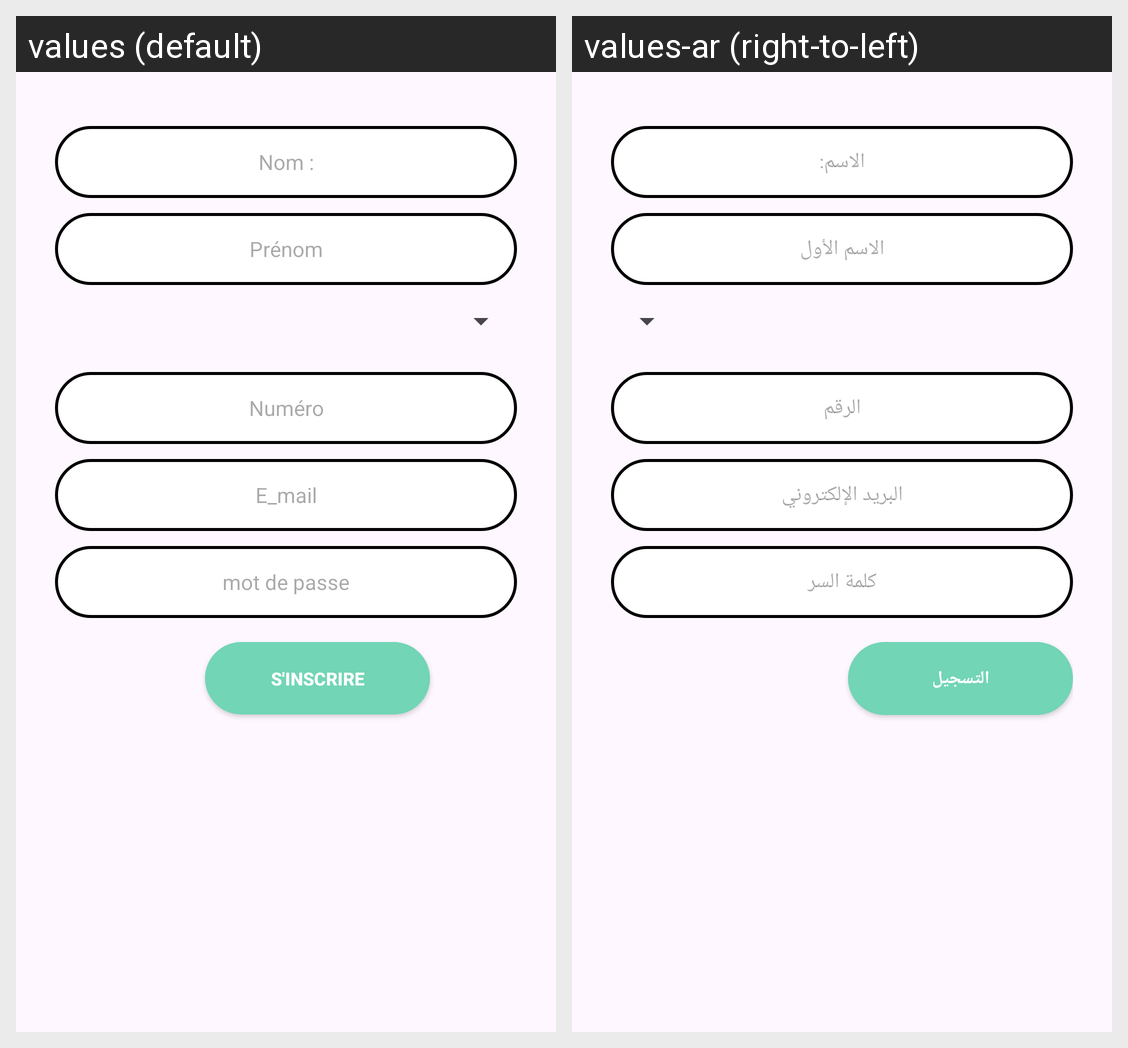

For this localized Android screen grid, give each drawn string resource with its value in every locale shown.
Android screen res/layout/fragment_register.xml rendered under 2 locales, left to right: values (default), values-ar (right-to-left). Device: Nexus 5 (rendered at 1080×1920; each locale shown at half size, 540×960, under a caption strip naming it); theme Theme.PharmacieApp.
Strings drawn on this screen, with the default value and each locale's value (text and hints the layout hard-codes, and strings that could not be matched under every locale, appear in the picture but are not listed):

nom
  values: Nom :
  values-ar: الاسم:

pr_nom
  values: Prénom
  values-ar: الاسم الأول

num_ro
  values: Numéro
  values-ar: الرقم

e_mail
  values: E_mail
  values-ar: البريد الإلكتروني

mot_de_passe
  values: mot de passe
  values-ar: كلمة السر

s_inscrire
  values: s'inscrire
  values-ar: التسجيل
